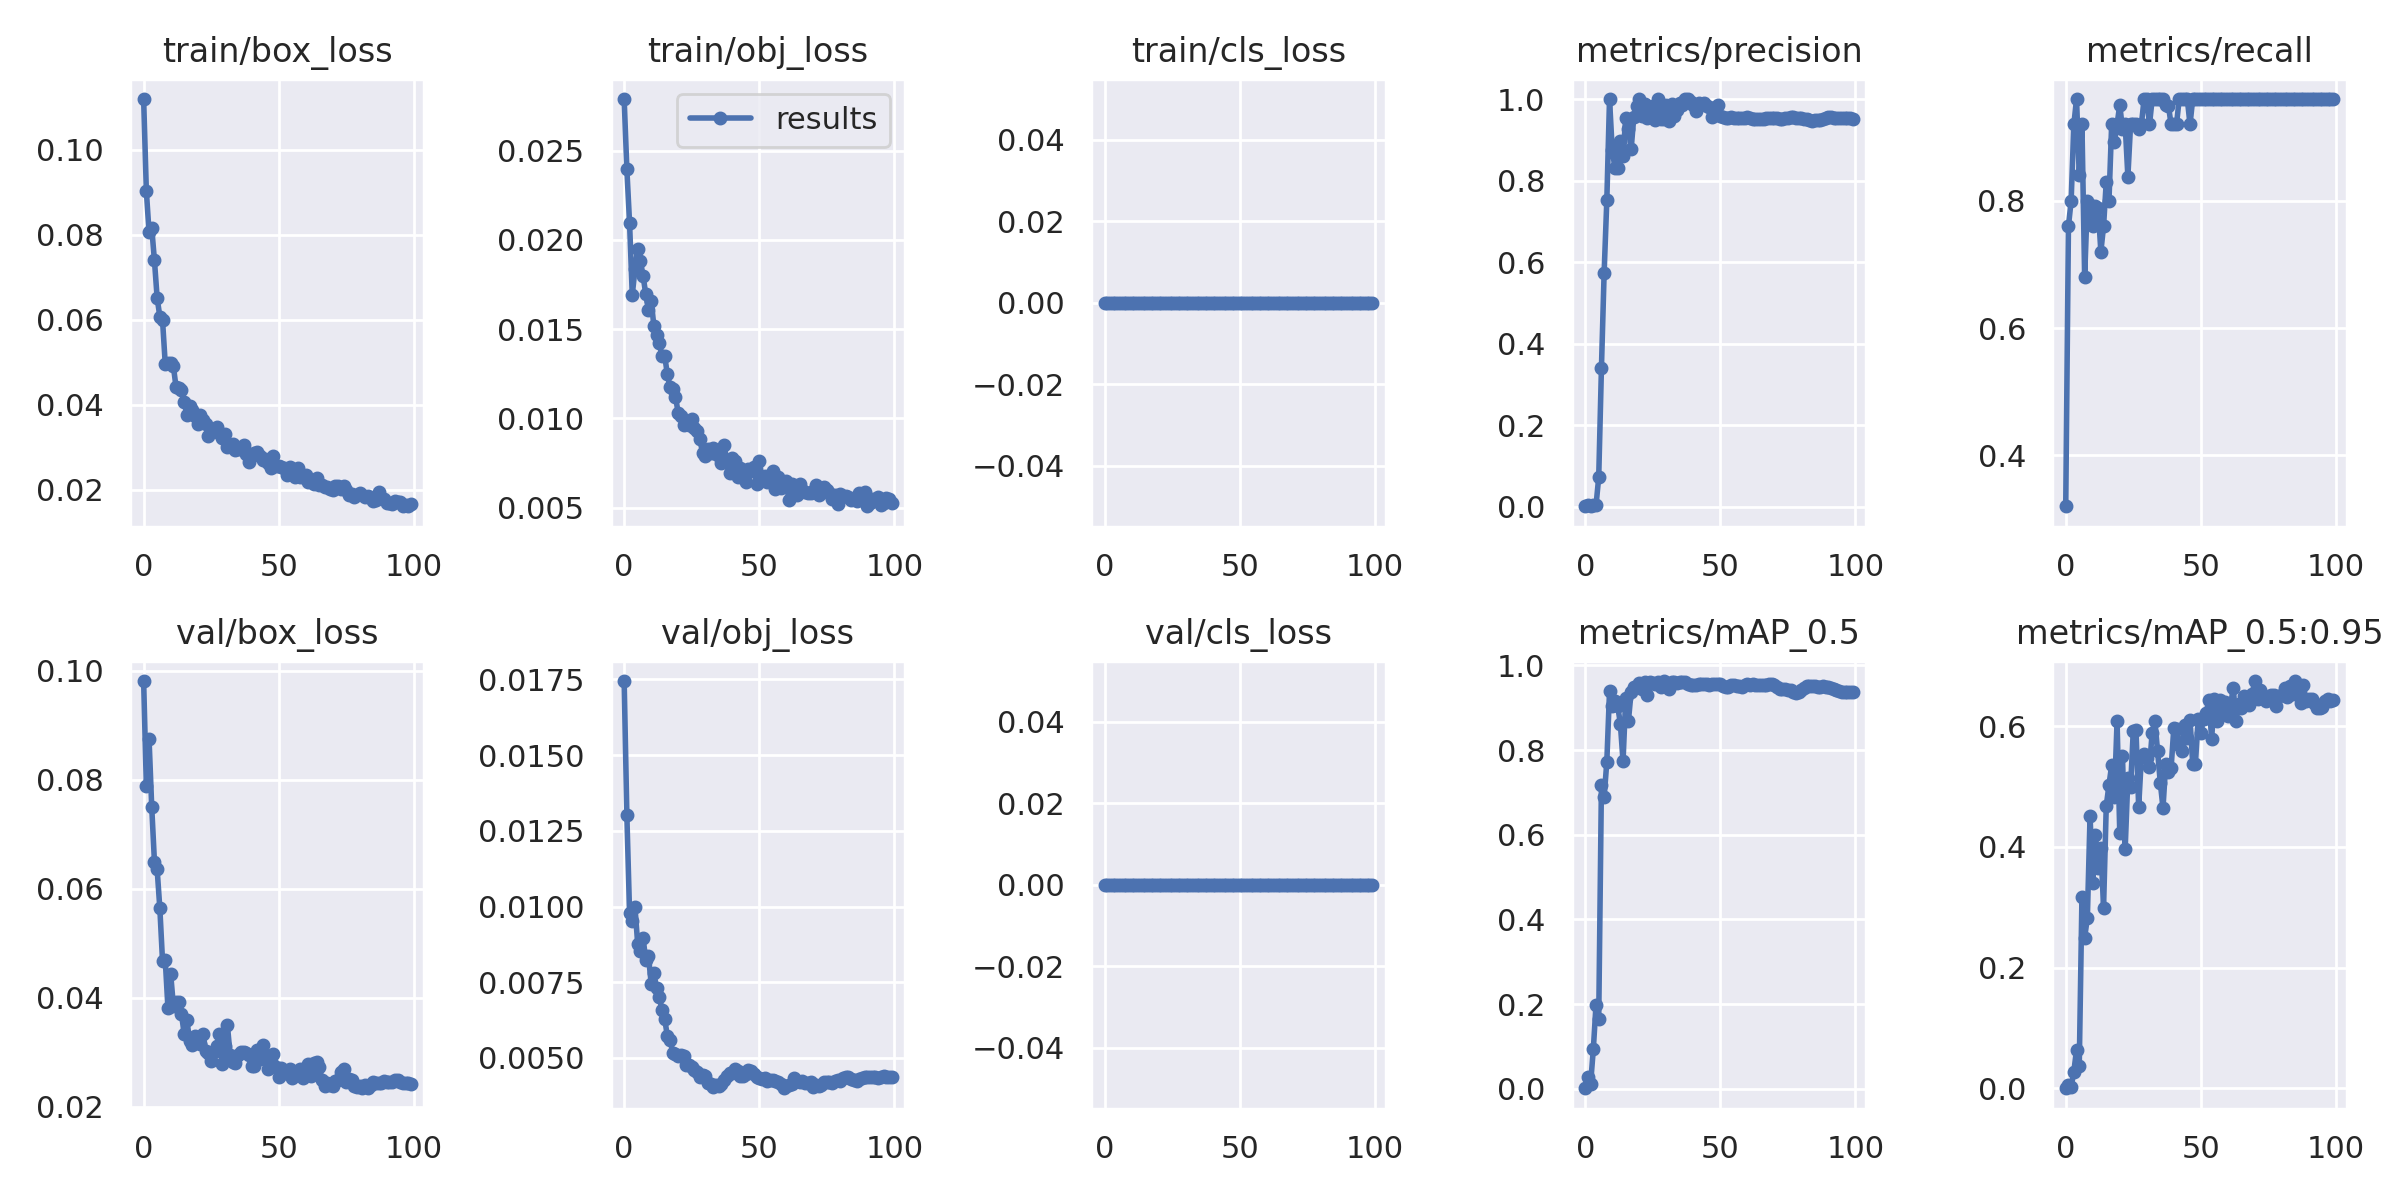

Data behind this chart, as committed beside it:
epoch, train/box_loss, train/obj_loss, train/cls_loss, metrics/precision, metrics/recall, metrics/mAP_0.5, metrics/mAP_0.5:0.95, val/box_loss, val/obj_loss, val/cls_loss, x/lr0, x/lr1, x/lr2
0, 0.112, 0.02788, 0, 0.001067, 0.32, 0.001354, 0.0002764, 0.09811, 0.01745, 0, 0.0784, 0.0024, 0.0024
1, 0.09037, 0.02394, 0, 0.003587, 0.76, 0.02795, 0.005835, 0.07885, 0.01301, 0, 0.05585, 0.004851, 0.004851
2, 0.08064, 0.02095, 0, 0.002667, 0.8, 0.01214, 0.002161, 0.08754, 0.00978, 0, 0.03325, 0.007254, 0.007254
3, 0.08158, 0.01691, 0, 0.003067, 0.92, 0.09337, 0.02781, 0.07494, 0.009517, 0, 0.01061, 0.009606, 0.009606
4, 0.07397, 0.01835, 0, 0.0032, 0.96, 0.1984, 0.06413, 0.06495, 0.009987, 0, 0.009604, 0.009604, 0.009604
5, 0.06513, 0.0195, 0, 0.07219, 0.84, 0.1642, 0.03722, 0.06356, 0.008776, 0, 0.009604, 0.009604, 0.009604
6, 0.06072, 0.01881, 0, 0.339, 0.92, 0.7178, 0.3166, 0.05638, 0.008517, 0, 0.009505, 0.009505, 0.009505
7, 0.05985, 0.01799, 0, 0.5733, 0.68, 0.6883, 0.2497, 0.04668, 0.008973, 0, 0.009406, 0.009406, 0.009406
8, 0.04955, 0.01695, 0, 0.752, 0.8, 0.7729, 0.2823, 0.04697, 0.00822, 0, 0.009307, 0.009307, 0.009307
9, 0.0497, 0.01607, 0, 1, 0.7938, 0.939, 0.4508, 0.03808, 0.008358, 0, 0.009208, 0.009208, 0.009208
10, 0.04974, 0.01658, 0, 0.8743, 0.76, 0.9036, 0.3395, 0.04443, 0.007459, 0, 0.009109, 0.009109, 0.009109
11, 0.04907, 0.01519, 0, 0.8318, 0.7916, 0.9154, 0.4196, 0.03858, 0.007791, 0, 0.00901, 0.00901, 0.00901
12, 0.04413, 0.01469, 0, 0.8314, 0.7892, 0.9051, 0.3657, 0.03922, 0.007315, 0, 0.008911, 0.008911, 0.008911
13, 0.04403, 0.01421, 0, 0.8971, 0.72, 0.8629, 0.3984, 0.03927, 0.007029, 0, 0.008812, 0.008812, 0.008812
14, 0.04339, 0.01351, 0, 0.8593, 0.76, 0.7739, 0.2994, 0.03701, 0.006579, 0, 0.008713, 0.008713, 0.008713
15, 0.04068, 0.0135, 0, 0.954, 0.8299, 0.9237, 0.4677, 0.0334, 0.00629, 0, 0.008614, 0.008614, 0.008614
16, 0.03763, 0.01246, 0, 0.9268, 0.8, 0.8693, 0.5023, 0.036, 0.005716, 0, 0.008515, 0.008515, 0.008515
17, 0.03972, 0.01174, 0, 0.8768, 0.92, 0.9381, 0.5352, 0.03207, 0.005589, 0, 0.008416, 0.008416, 0.008416
18, 0.03869, 0.01165, 0, 0.9571, 0.8919, 0.9501, 0.4824, 0.03132, 0.00518, 0, 0.008317, 0.008317, 0.008317
19, 0.03739, 0.0112, 0, 0.9825, 0.92, 0.9492, 0.6079, 0.03291, 0.005116, 0, 0.008218, 0.008218, 0.008218
20, 0.0354, 0.01031, 0, 1, 0.9508, 0.959, 0.4221, 0.03214, 0.00505, 0, 0.008119, 0.008119, 0.008119
21, 0.03765, 0.01013, 0, 0.958, 0.9123, 0.9446, 0.5501, 0.03158, 0.005095, 0, 0.00802, 0.00802, 0.00802
22, 0.03628, 0.009635, 0, 0.9879, 0.92, 0.9616, 0.3969, 0.03337, 0.005061, 0, 0.007921, 0.007921, 0.007921
23, 0.03555, 0.009669, 0, 0.9544, 0.838, 0.9309, 0.5133, 0.03021, 0.004774, 0, 0.007822, 0.007822, 0.007822
24, 0.03253, 0.009614, 0, 0.9764, 0.92, 0.9607, 0.4993, 0.02978, 0.004769, 0, 0.007723, 0.007723, 0.007723
25, 0.03412, 0.009964, 0, 0.9822, 0.92, 0.9589, 0.5922, 0.02848, 0.00471, 0, 0.007624, 0.007624, 0.007624
26, 0.03414, 0.009481, 0, 0.9485, 0.92, 0.9568, 0.5941, 0.03006, 0.004604, 0, 0.007525, 0.007525, 0.007525
27, 0.03476, 0.009269, 0, 1, 0.9126, 0.9619, 0.4662, 0.03124, 0.004523, 0, 0.007426, 0.007426, 0.007426
28, 0.03333, 0.008852, 0, 0.9499, 0.92, 0.9493, 0.5488, 0.03342, 0.004366, 0, 0.007327, 0.007327, 0.007327
29, 0.0322, 0.008084, 0, 0.9505, 0.96, 0.9633, 0.553, 0.0278, 0.004433, 0, 0.007228, 0.007228, 0.007228
30, 0.0331, 0.007887, 0, 0.9858, 0.96, 0.9596, 0.547, 0.03124, 0.004406, 0, 0.007129, 0.007129, 0.007129
31, 0.02992, 0.008293, 0, 0.9467, 0.92, 0.944, 0.5324, 0.03501, 0.004171, 0, 0.00703, 0.00703, 0.00703
32, 0.03035, 0.008084, 0, 0.9888, 0.96, 0.9609, 0.5891, 0.02959, 0.004151, 0, 0.006931, 0.006931, 0.006931
33, 0.0307, 0.008335, 0, 0.9585, 0.96, 0.9613, 0.6083, 0.02825, 0.004042, 0, 0.006832, 0.006832, 0.006832
34, 0.02925, 0.008009, 0, 0.9726, 0.96, 0.9587, 0.558, 0.02796, 0.004093, 0, 0.006733, 0.006733, 0.006733
35, 0.02949, 0.007869, 0, 0.9899, 0.96, 0.96, 0.5064, 0.02959, 0.004077, 0, 0.006634, 0.006634, 0.006634
36, 0.02961, 0.007499, 0, 0.9858, 0.96, 0.9598, 0.4642, 0.03006, 0.004157, 0, 0.006535, 0.006535, 0.006535
37, 0.03043, 0.008531, 0, 1, 0.9509, 0.9599, 0.5367, 0.03003, 0.004277, 0, 0.006436, 0.006436, 0.006436
38, 0.02835, 0.007561, 0, 1, 0.9496, 0.9558, 0.5243, 0.02992, 0.00442, 0, 0.006337, 0.006337, 0.006337
39, 0.0265, 0.006926, 0, 0.9916, 0.92, 0.953, 0.5302, 0.02948, 0.004495, 0, 0.006238, 0.006238, 0.006238
40, 0.02809, 0.007756, 0, 0.9865, 0.92, 0.9544, 0.5965, 0.02744, 0.004518, 0, 0.006139, 0.006139, 0.006139
41, 0.02868, 0.007627, 0, 0.9716, 0.92, 0.9546, 0.5951, 0.02749, 0.004637, 0, 0.00604, 0.00604, 0.00604
42, 0.02875, 0.006707, 0, 0.9906, 0.96, 0.956, 0.5691, 0.03041, 0.004582, 0, 0.005941, 0.005941, 0.005941
43, 0.02779, 0.007249, 0, 0.9889, 0.96, 0.9563, 0.5584, 0.02879, 0.004419, 0, 0.005842, 0.005842, 0.005842
44, 0.02686, 0.007045, 0, 0.9908, 0.96, 0.9566, 0.601, 0.0314, 0.004408, 0, 0.005743, 0.005743, 0.005743
45, 0.02719, 0.00645, 0, 0.9827, 0.96, 0.9567, 0.58, 0.02926, 0.004487, 0, 0.005644, 0.005644, 0.005644
46, 0.02618, 0.007156, 0, 0.9803, 0.92, 0.9535, 0.6099, 0.02696, 0.004615, 0, 0.005545, 0.005545, 0.005545
47, 0.02504, 0.007049, 0, 0.9567, 0.96, 0.9564, 0.5378, 0.02843, 0.004579, 0, 0.005446, 0.005446, 0.005446
48, 0.02783, 0.007279, 0, 0.9763, 0.96, 0.9567, 0.5377, 0.02962, 0.004457, 0, 0.005347, 0.005347, 0.005347
49, 0.02546, 0.006351, 0, 0.9856, 0.96, 0.9565, 0.6109, 0.02725, 0.004379, 0, 0.005248, 0.005248, 0.005248
50, 0.02558, 0.007599, 0, 0.9594, 0.96, 0.9565, 0.5885, 0.02555, 0.004353, 0, 0.005149, 0.005149, 0.005149
51, 0.02523, 0.006736, 0, 0.9555, 0.96, 0.9514, 0.6122, 0.02715, 0.004305, 0, 0.00505, 0.00505, 0.00505
52, 0.02508, 0.006792, 0, 0.9546, 0.96, 0.9481, 0.6224, 0.0262, 0.004353, 0, 0.004951, 0.004951, 0.004951
53, 0.0234, 0.006414, 0, 0.9545, 0.96, 0.9498, 0.6435, 0.02622, 0.004244, 0, 0.004852, 0.004852, 0.004852
54, 0.02529, 0.006593, 0, 0.9558, 0.96, 0.9531, 0.5786, 0.02696, 0.004278, 0, 0.004753, 0.004753, 0.004753
55, 0.02388, 0.007079, 0, 0.9538, 0.96, 0.9535, 0.6449, 0.02531, 0.004278, 0, 0.004654, 0.004654, 0.004654
56, 0.02294, 0.006075, 0, 0.9531, 0.96, 0.9522, 0.6077, 0.02593, 0.004232, 0, 0.004555, 0.004555, 0.004555
57, 0.02513, 0.006722, 0, 0.9534, 0.96, 0.9509, 0.6434, 0.02579, 0.004191, 0, 0.004456, 0.004456, 0.004456
58, 0.02299, 0.006104, 0, 0.9528, 0.96, 0.9494, 0.6273, 0.02697, 0.004151, 0, 0.004357, 0.004357, 0.004357
59, 0.02287, 0.006289, 0, 0.9533, 0.96, 0.9546, 0.6399, 0.02535, 0.004, 0, 0.004258, 0.004258, 0.004258
... 40 more rows
